Photos from the image-classification dataset "Extended_Dataset" in the GitHub repository Agasthya-Samyak-Jnan/Diabetic-Neuropathy-Risk-ML. Its 2 classes are: control group, diabetes mellitus group.

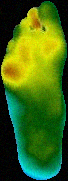
Label: diabetes mellitus group

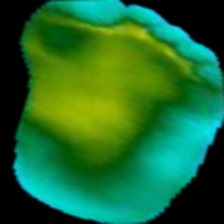
Label: control group

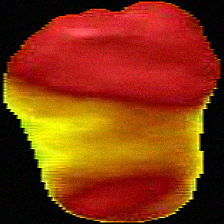
Label: diabetes mellitus group

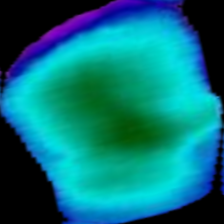
Label: control group

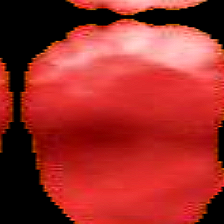
Label: diabetes mellitus group

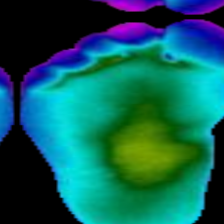
Label: control group
